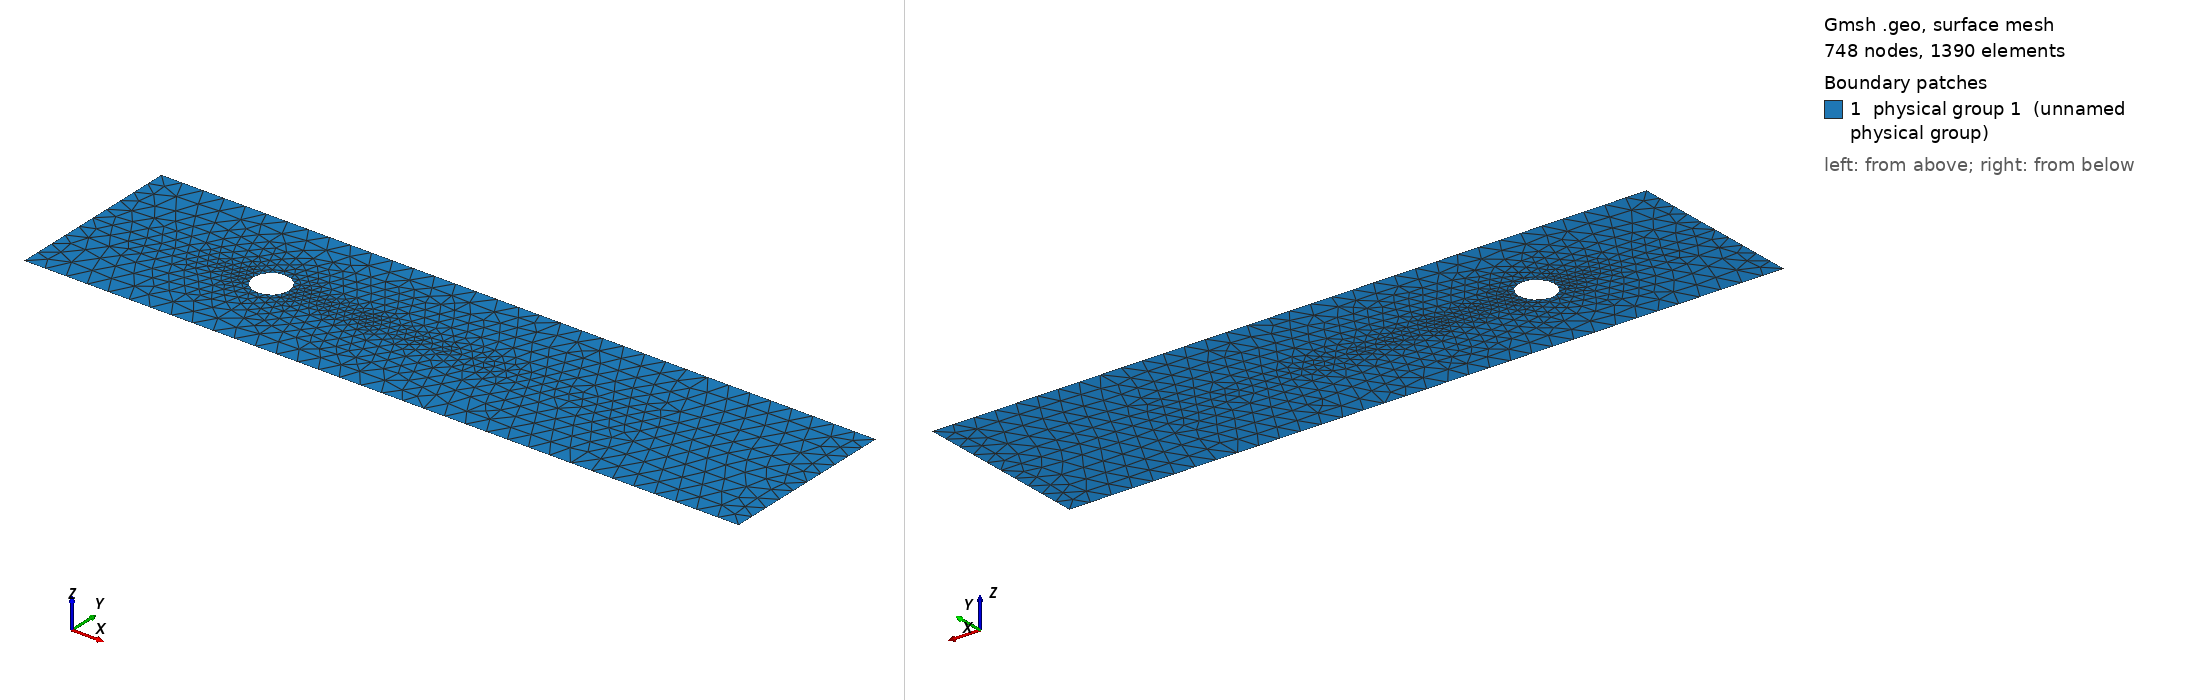

Gmsh geometry script, surface-meshed: 748 nodes, 1390 surface elements. Boundary patches (legend numbers): 1 physical group 1 (unnamed physical group). Left view from above one corner, right view from below the opposite corner. Legend entries are the model's physical surfaces. The drawing asked Gmsh for element sizes between 1% and 20% of the model's largest extent; the script's own settings can give other sizes.

=== symmetric_mesh.geo (drawn) ===
// Define mesh, run with the command "gmsh symmetric_mesh.geo -2"

// Super coarse mesh 4 (806 nodes 1682 elements)
DefineConstant[ lc  = {0.6}];
DefineConstant[ lc1  = {0.14}];

// Coarse mesh 3 (1645 nodes 3387 elements)
//DefineConstant[ lc  = {0.4}];
//DefineConstant[ lc1  = {0.10}];

// Medium mesh 2 (3808 nodes 7760 elements)
//DefineConstant[ lc  = {0.25}];
//DefineConstant[ lc1  = {0.07}];

// Fine mesh 1 (7217 nodes 14631 elements)
//DefineConstant[ lc  = {0.18}];
//DefineConstant[ lc1  = {0.05}];

// Fine mesh 0 (16843 nodes 33989 elements)
//DefineConstant[ lc  = {0.12}];
//DefineConstant[ lc1  = {0.03}];

// Circle points
DefineConstant[ radius  = {0.5}];
Point(1) = {0, 0, 0, lc1};
Point(2) = {-radius, 0, 0, lc1};
Point(3) = {0, radius, 0, lc1};


// Circle lines
Circle(10) = {3, 1, 2};

// Rectangle points
Point(4) = {-5, 2.5, 0, lc};
Point(5) = {-5, 0, 0, lc};
Point(6) = {15, 0, 0, lc};
Point(7) = {15, 2.5, 0, lc};

// Rectangle lines
Line(7) = {6, 7};
Line(8) = {7, 4};
Line(9) = {4, 5};

// Perform symmetry
Symmetry {0, 1, 0, 0} { Duplicata { Curve{9}; Curve{8}; Curve{7}; } }
Symmetry {1, 0, 0, 0.0} { Duplicata { Curve{10}; } }
Symmetry {0, 1, 0, 0.0} { Duplicata { Curve{14}; } }
Symmetry {-1, 0, 0, 0.0} { Duplicata { Curve{15}; } }
Line(17) = {5, 2};
Line(18) = {15, 6};
Curve Loop(1) = {8, 9, 17, -10, 14, 18, 7};
Plane Surface(1) = {1};
Symmetry {0, 1, 0, 0} {
  Duplicata { Surface{1}; }
}

// Remove central lines
Recursive Delete {
  Curve{17}; Curve{18}; 
}

// Create Physical curves
Physical Curve(10) = {11, 9};
Physical Curve(12) = {8, 12};
Physical Curve(11) = {7, 13};
Physical Curve(13) = {10, 16, 14, 15};
Physical Surface(1) = {1, 19};

// Refinement rectangle
//lc2 = 0.001
//Point(41) = {5, -1, 0, lc2};
//Point(42) = {15, -1, 0, lc2};
//Point(43) = {15, 1, 0, lc2};
//Point(44) = {5, 1, 0, lc2};
//Line(41) = {41, 42};
//Line(42) = {42, 43};
//Line(43) = {43, 44};
//Line(44) = {44, 41};
//Line Loop(45) = {43, 44, 41, 42};
//Plane Surface(46) = {45};
//Point{41} In Surface{1};
//Point{42} In Surface{1};
//Plane Surface(60) = {};
//Point{43} In Loop{1};
//Point{44} In Loop{1};
